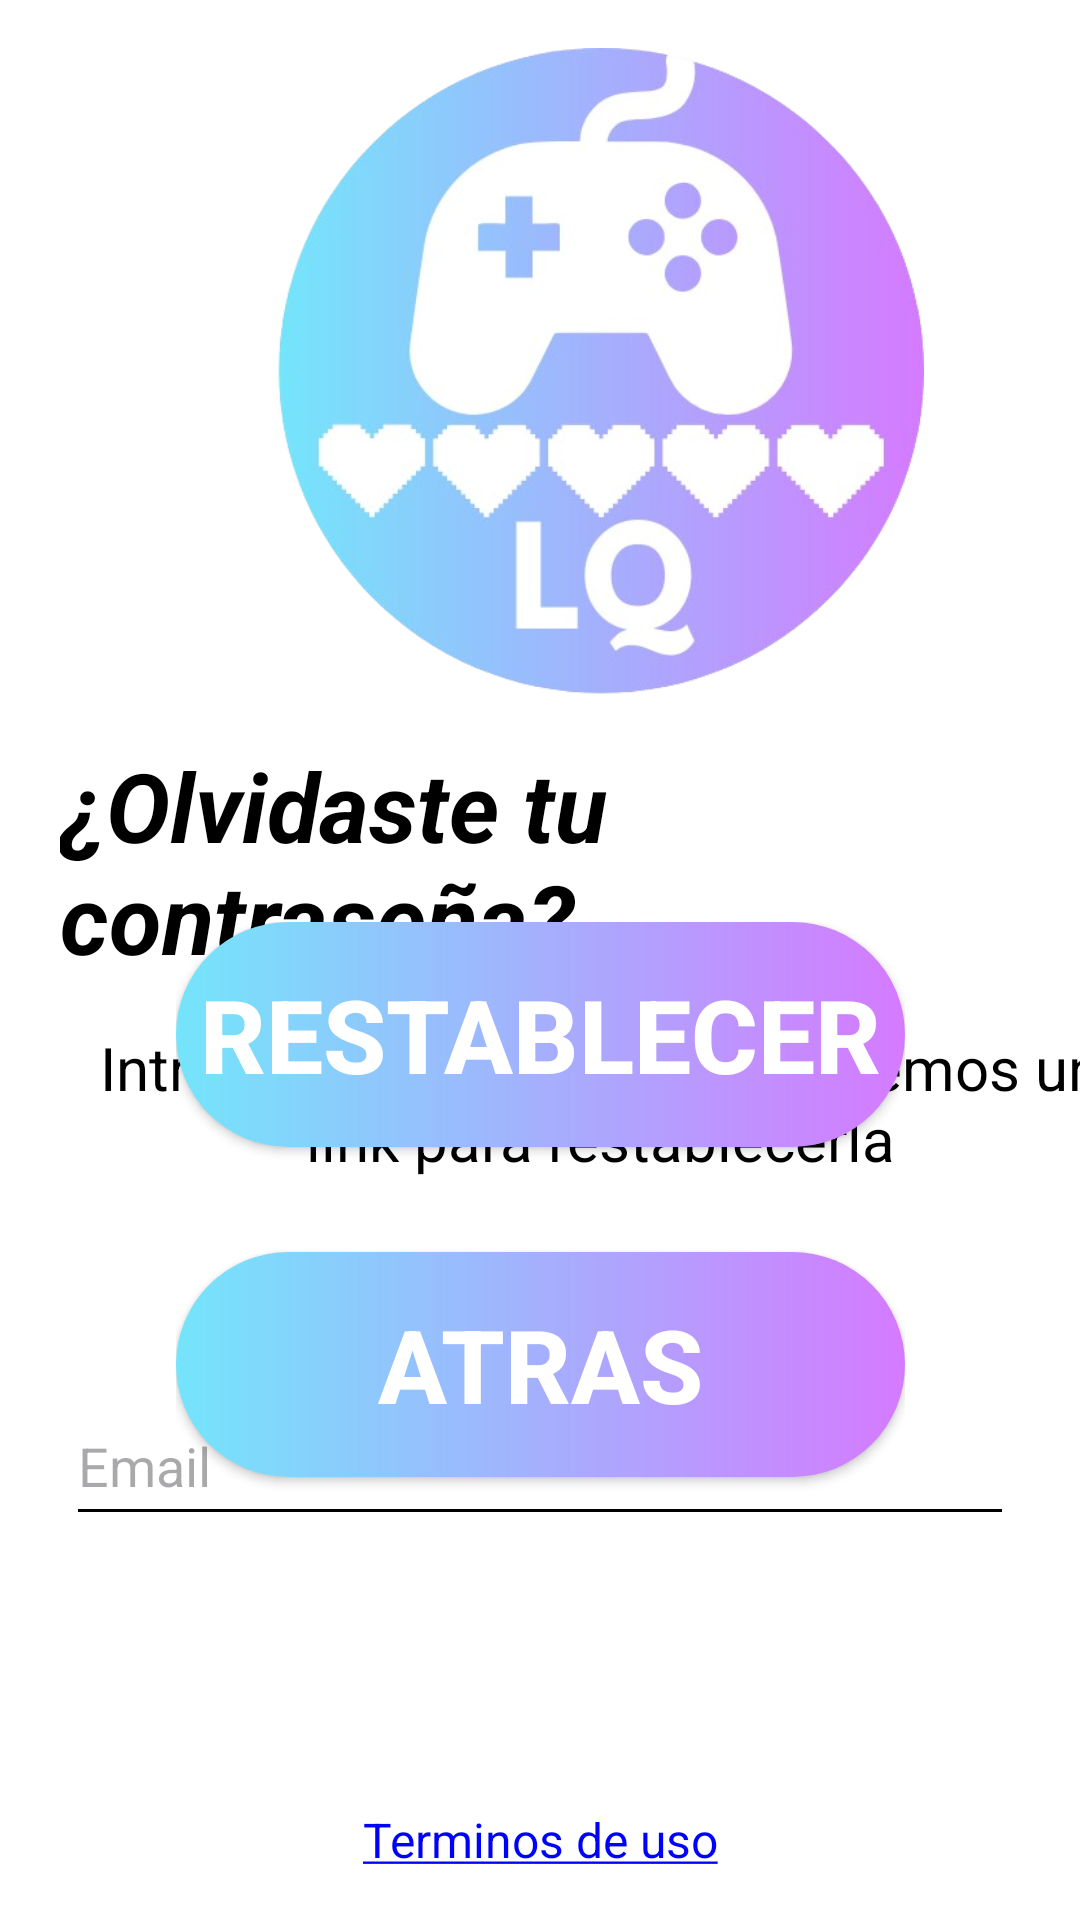

Reconstruct the res/layout file that produces this screen, plus the resources it refers to.
<!-- AndroidManifest.xml: application theme Theme.LifeQuest -->
<!-- res/layout/activity_recuperar_pass.xml -->
<?xml version="1.0" encoding="utf-8"?>
<androidx.constraintlayout.widget.ConstraintLayout xmlns:android="http://schemas.android.com/apk/res/android"
    xmlns:app="http://schemas.android.com/apk/res-auto"
    xmlns:tools="http://schemas.android.com/tools"
    android:id="@+id/main"
    style="@style/fondo"
    android:layout_width="match_parent"
    android:layout_height="match_parent"
    tools:context=".RecuperarPassActivity">

    <LinearLayout
        android:id="@+id/linearLayout4"
        android:layout_width="wrap_content"
        android:layout_height="wrap_content"
        android:layout_marginStart="20dp"
        android:layout_marginTop="16dp"
        android:gravity="center"
        android:orientation="vertical"
        app:layout_constraintStart_toStartOf="parent"
        app:layout_constraintTop_toTopOf="parent">

        <ImageView
            android:id="@+id/imageView"
            android:layout_width="216dp"
            android:layout_height="216dp"
            app:srcCompat="@drawable/applogo" />

        <Space
            android:layout_width="match_parent"
            android:layout_height="15dp" />

        <TextView
            android:id="@+id/textView"
            style="@style/texto"
            android:layout_width="wrap_content"
            android:layout_height="wrap_content"
            android:text="@string/olvidaste_tu_contrase_a"
            android:textSize="32sp"
            android:textStyle="bold|italic" />

        <Space
            android:layout_width="match_parent"
            android:layout_height="15dp" />

        <TextView
            android:id="@+id/textView9"
            style="@style/texto"
            android:layout_width="match_parent"
            android:layout_height="wrap_content"
            android:text="@string/introduce_tu_email_y_te_enviaremos_un_link_para_restablecerla"
            android:textAlignment="center"
            android:textSize="20sp" />

    </LinearLayout>

    <LinearLayout
        android:id="@+id/linearLayout6"
        android:layout_width="0dp"
        android:layout_height="wrap_content"
        android:layout_marginStart="22dp"
        android:layout_marginTop="42dp"
        android:layout_marginEnd="22dp"
        android:gravity="start"
        android:orientation="vertical"
        app:layout_constraintEnd_toEndOf="parent"
        app:layout_constraintStart_toStartOf="parent"
        app:layout_constraintTop_toBottomOf="@+id/linearLayout4">

        <TextView
            android:id="@+id/textView2"
            style="@style/texto"
            android:layout_width="match_parent"
            android:layout_height="wrap_content"
            android:text="@string/email"
            android:textAlignment="center"
            android:textSize="20sp" />

        <EditText
            android:id="@+id/correoRecuperar"
            style="@style/espacioTexto"
            android:layout_width="match_parent"
            android:layout_height="50dp"
            android:ems="10"
            android:hint="@string/email"
            android:inputType="text" />

    </LinearLayout>

    <LinearLayout
        android:id="@+id/linearLayout7"
        android:layout_width="wrap_content"
        android:layout_height="wrap_content"
        android:layout_marginBottom="16dp"
        android:gravity="center"
        android:orientation="vertical"
        app:layout_constraintBottom_toBottomOf="parent"
        app:layout_constraintEnd_toEndOf="parent"
        app:layout_constraintStart_toStartOf="parent">

        <Button
            android:id="@+id/restablecer"
            style="@style/botonAzul"
            android:layout_width="243dp"
            android:layout_height="75dp"
            android:text="@string/restablecer"
            android:textSize="34sp"
            app:backgroundTint="@null" />

        <Space
            android:layout_width="match_parent"
            android:layout_height="35dp" />

        <Button
            android:id="@+id/atras"
            style="@style/botonAzul"
            android:layout_width="243dp"
            android:layout_height="75dp"
            android:text="@string/atras"
            android:textSize="34sp"
            app:backgroundTint="@null" />

        <Space
            android:layout_width="match_parent"
            android:layout_height="110dp" />

        <TextView
            android:id="@+id/urlTOS"
            style="@style/url"
            android:layout_width="wrap_content"
            android:layout_height="wrap_content"
            android:text="@string/TOS"
            android:textSize="16sp" />
    </LinearLayout>
</androidx.constraintlayout.widget.ConstraintLayout>
<!-- resources referenced by this layout -->
<resources>
  <!-- drawable applogo: png bitmap (drawable, 155417 bytes) -->
  <string name="TOS"><u>Terminos de uso</u></string>
  <string name="atras">Atras</string>
  <string name="email">Email</string>
  <string name="introduce_tu_email_y_te_enviaremos_un_link_para_restablecerla">Introduce tu email y te enviaremos un link para restablecerla</string>
  <string name="olvidaste_tu_contrase_a">¿Olvidaste tu contraseña?</string>
  <string name="restablecer">restablecer</string>
  <style name="botonAzul">
          <item name="android:background">@drawable/boton_azul_dia</item> 
          <item name="android:textColor">#FFFFFF</item>
          <item name="android:textStyle">bold</item>
      </style>
  <style name="espacioTexto">
          <item name="android:textColor">#000000</item>
          <item name="backgroundTint">#000000</item>
      </style>
  <style name="fondo">
          <item name="android:background">@color/white</item>
      </style>
  <style name="texto">
          <item name="android:textColor">#000000</item>
      </style>
  <style name="url">
          <item name="android:textColor">#0000FF</item>
      </style>
  <style name="Theme.LifeQuest" parent="Base.Theme.LifeQuest" />
  <!-- drawable boton_azul_dia (drawable) -->
  <?xml version="1.0" encoding="utf-8"?>
  <shape xmlns:android="http://schemas.android.com/apk/res/android"
      android:shape="rectangle">
      <corners android:radius="50dip" />
  
      <gradient
          android:endColor="#D57AFF"
          android:startColor="#74E5FB" />
  </shape>
  <color name="white">#FFFFFFFF</color>
  <style name="Base.Theme.LifeQuest" parent="Theme.Material3.DayNight.NoActionBar">
          
          
  
      </style>
</resources>
